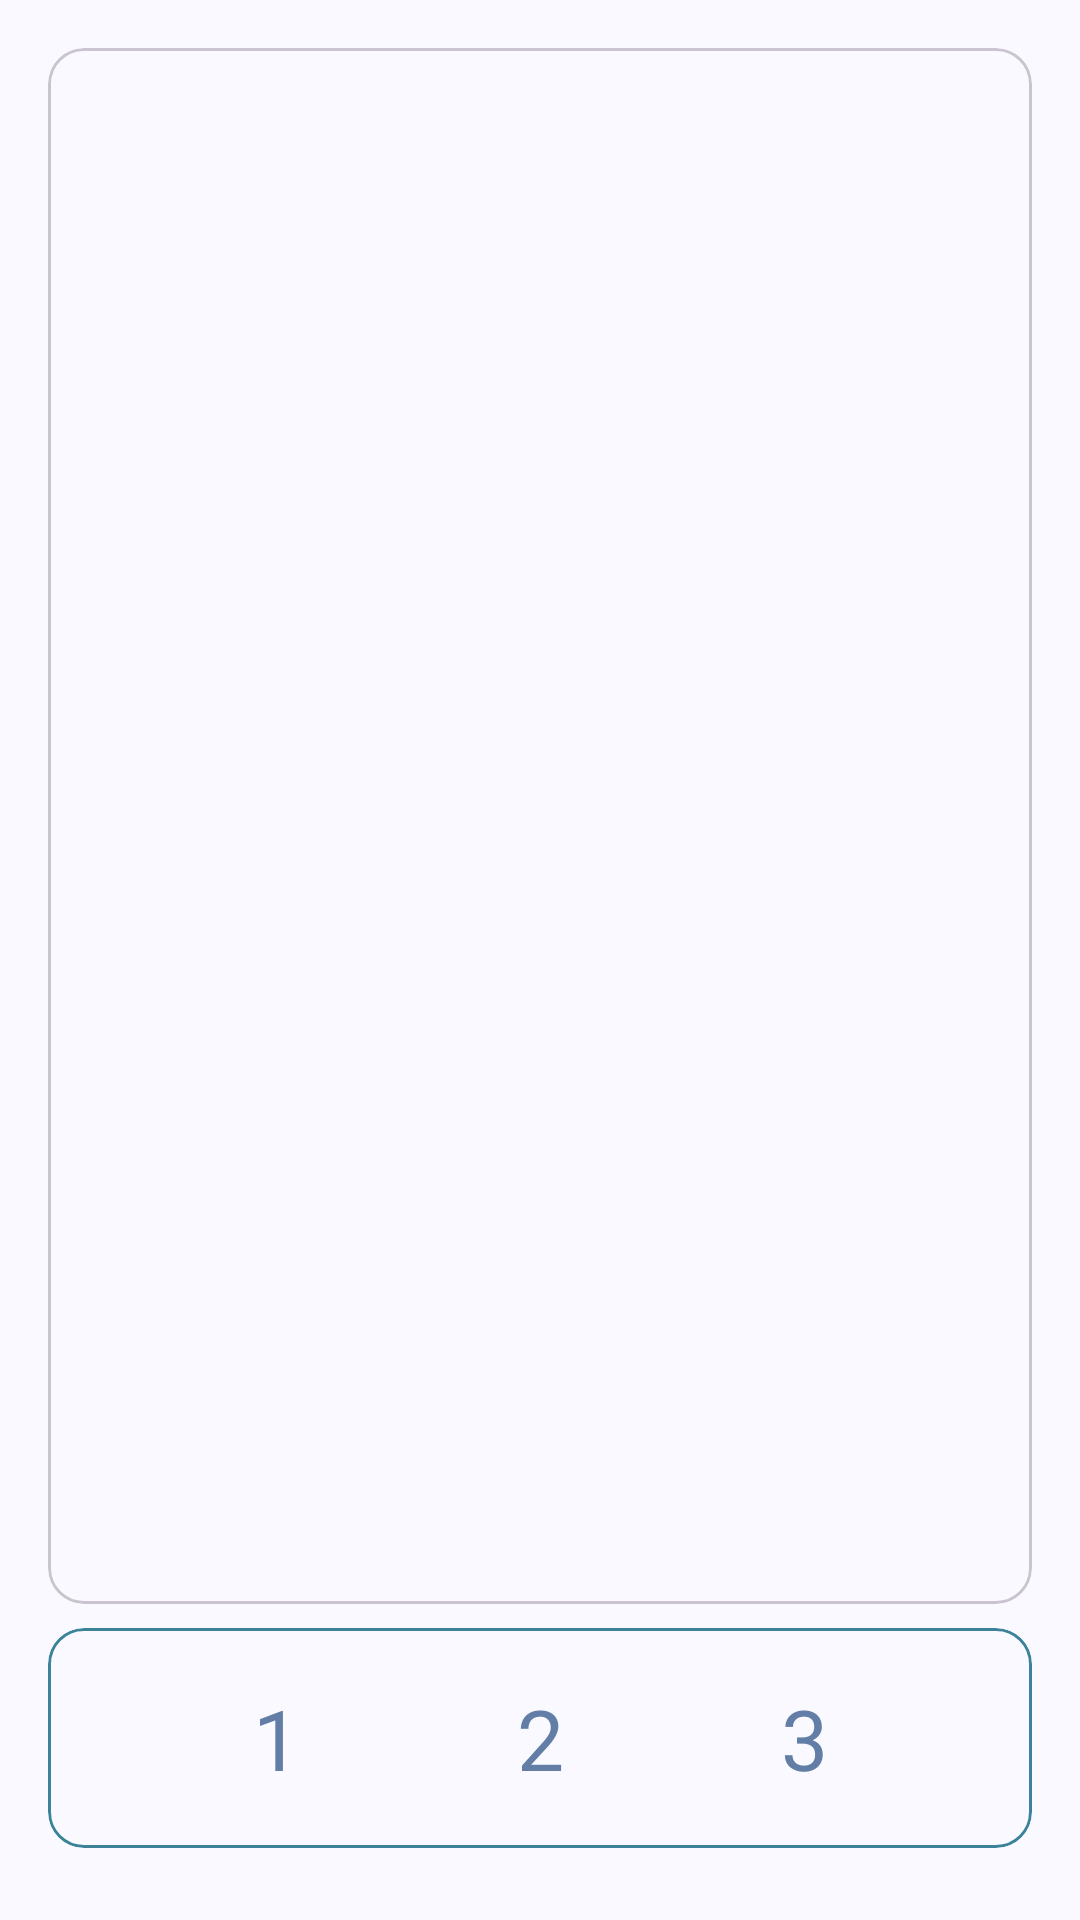

Produce the Android XML layout that renders to this screen, including the resource entries it uses.
<!-- AndroidManifest.xml: application theme AppTheme -->
<!-- res/layout/main_include_all_content_items.xml -->
<?xml version="1.0" encoding="utf-8"?>
<androidx.constraintlayout.widget.ConstraintLayout
    xmlns:android="http://schemas.android.com/apk/res/android"
    xmlns:app="http://schemas.android.com/apk/res-auto"
    android:layout_width="match_parent"
    android:layout_height="match_parent"
    android:padding="16dp">

    
    <include
        android:id="@+id/card_image_view_stones"
        layout="@layout/multi_include_card_image_stones"
        android:layout_width="0dp"
        android:layout_height="0dp"
        app:layout_constraintTop_toTopOf="parent"
        app:layout_constraintBottom_toTopOf="@id/card_buttons"
        app:layout_constraintStart_toStartOf="parent"
        app:layout_constraintEnd_toEndOf="parent" />

    
    <include
        android:id="@+id/card_buttons"
        layout="@layout/main_include_card_buttons"
        android:layout_width="0dp"
        android:layout_height="wrap_content"
        android:layout_marginTop="8dp"
        android:layout_marginBottom="8dp"
        app:layout_constraintTop_toBottomOf="@id/card_image_view_stones"
        app:layout_constraintBottom_toBottomOf="parent"
        app:layout_constraintStart_toStartOf="parent"
        app:layout_constraintEnd_toEndOf="parent" />

</androidx.constraintlayout.widget.ConstraintLayout>
<!-- res/layout/multi_include_card_image_stones.xml (included above) -->
<?xml version="1.0" encoding="utf-8"?>
<com.google.android.material.card.MaterialCardView
    xmlns:android="http://schemas.android.com/apk/res/android"
    xmlns:app="http://schemas.android.com/apk/res-auto"
    android:id="@+id/card_image_view_stones"
    android:layout_width="match_parent"
    android:layout_height="0dp"
    android:layout_margin="@dimen/default_activity_margin"
    android:layout_marginBottom="?attr/actionBarSize"
    app:layout_constraintTop_toBottomOf="@+id/top_bar"
    app:layout_constraintBottom_toBottomOf="parent">

    <androidx.constraintlayout.widget.ConstraintLayout
        android:layout_width="match_parent"
        android:layout_height="match_parent">

        
        <ImageView
            android:id="@+id/image_view_stones"
            android:layout_width="0dp"
            android:layout_height="0dp"
            android:scaleType="fitXY"
            android:src="@drawable/stones_13"
            android:alpha="0.4"
            app:layout_constraintTop_toTopOf="parent"
            app:layout_constraintBottom_toBottomOf="parent"
            app:layout_constraintStart_toStartOf="parent"
            app:layout_constraintEnd_toEndOf="parent"/>

    </androidx.constraintlayout.widget.ConstraintLayout>
</com.google.android.material.card.MaterialCardView>
<!-- res/layout/main_include_card_buttons.xml (included above) -->
<?xml version="1.0" encoding="utf-8"?>
<com.google.android.material.card.MaterialCardView
    xmlns:android="http://schemas.android.com/apk/res/android"
    xmlns:app="http://schemas.android.com/apk/res-auto"
    android:id="@+id/card_buttons"
    style="@style/Widget.Material3.CardView.Outlined"
    android:layout_width="0dp"
    android:layout_height="wrap_content"
    android:layout_margin="@dimen/default_activity_margin"
    android:alpha=".8"
    android:layout_marginBottom="?attr/actionBarSize"
    app:layout_constraintBottom_toTopOf="@id/bottom_spacer"
    app:layout_constraintStart_toStartOf="parent"
    app:layout_constraintEnd_toEndOf="parent"
    app:strokeColor="?attr/colorSecondary"
    >

    <LinearLayout
        android:layout_width="match_parent"
        android:layout_height="wrap_content"
        android:orientation="horizontal"
        android:gravity="center"
        android:padding="8dp">

        <Button
            android:id="@+id/button_one"
            style="@style/BorderlessButton13Stones"
            android:onClick="pick123"
            android:text="@string/one" />

        <Button
            android:id="@+id/button_two"
            android:layout_width="wrap_content"
            android:layout_height="wrap_content"
            android:onClick="pick123"
            style="@style/BorderlessButton13Stones"
            android:text="@string/two" />

        <Button
            android:id="@+id/button_three"
            android:layout_width="wrap_content"
            style="@style/BorderlessButton13Stones"
            android:layout_height="wrap_content"
            android:onClick="pick123"
            android:text="@string/three" />

    </LinearLayout>

</com.google.android.material.card.MaterialCardView>
<!-- resources referenced by this layout -->
<resources>
  <string name="one">1</string>
  <string name="three">3</string>
  <string name="two">2</string>
  <style name="BorderlessButton13Stones" parent="Widget.Material3.Button.TextButton">
          <item name="android:layout_width">wrap_content</item>
          <item name="android:layout_height">wrap_content</item>
          <item name="android:textAppearance">@style/TextAppearance.Material3.HeadlineMedium</item>
          <item name="android:textColor">@color/button_color_selector</item>
      </style>
  <color name="md_theme_primary">#3C6090</color>
  <color name="md_theme_onPrimary">#FFFFFF</color>
  <color name="md_theme_primaryContainer">#D4E3FF</color>
  <color name="md_theme_onPrimaryContainer">#224876</color>
  <color name="md_theme_secondary">#0D6681</color>
  <color name="md_theme_onSecondary">#FFFFFF</color>
  <color name="md_theme_secondaryContainer">#BBE9FF</color>
  <color name="md_theme_onSecondaryContainer">#004D62</color>
  <color name="md_theme_tertiary">#316A41</color>
  <color name="md_theme_onTertiary">#FFFFFF</color>
  <color name="md_theme_tertiaryContainer">#B4F1BE</color>
  <color name="md_theme_onTertiaryContainer">#17512C</color>
  <color name="md_theme_error">#BA1A1A</color>
  <color name="md_theme_errorContainer">#FFDAD6</color>
  <color name="md_theme_onError">#FFFFFF</color>
  <color name="md_theme_onErrorContainer">#93000A</color>
  <color name="md_theme_background">#F9F9FF</color>
  <color name="md_theme_onBackground">#191C20</color>
  <color name="md_theme_surface">#F9F9FF</color>
  <color name="md_theme_onSurface">#191C20</color>
  <color name="md_theme_surfaceVariant">#E0E2EC</color>
  <color name="md_theme_onSurfaceVariant">#43474E</color>
  <color name="md_theme_outline">#74777F</color>
  <color name="md_theme_inverseOnSurface">#F0F0F7</color>
  <color name="md_theme_inverseSurface">#2E3035</color>
  <color name="md_theme_inversePrimary">#A5C8FF</color>
</resources>
